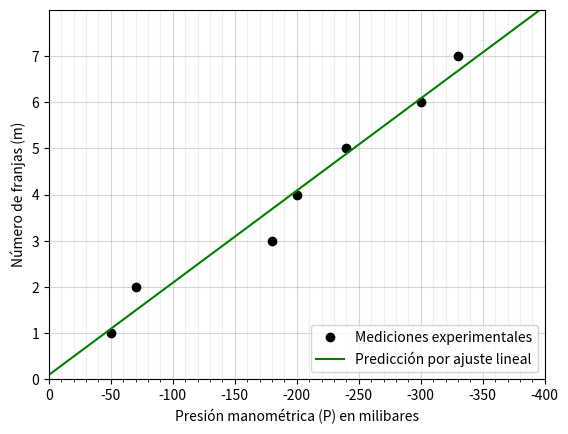

The script that saved this image:
import numpy as np
import matplotlib.pyplot as plt

#Datos:
x=[-50,-70,-180,-200,-240,-300,-330] #presión (P)
y=[1,2,3,4,5,6,7] #indice de refracción (n)

n = len(x)
x = np.array(x)
y = np.array(y)
sumx = sum(x)
sumy = sum(y)
sumx2 = sum(x*x)
sumy2 = sum(y*y)
sumxy = sum(x*y)
promx = sumx/n
promy = sumy/n
xint=np.array([0, -400])

m = (sumx*sumy - n*sumxy)/(sumx**2 - n*sumx2)
b = promy - m*promx
#b=0
m, b

xi=np.array([-0,-50,-70,-180,-200,-240,-300,-330,-400]) #P
yi=np.array([0,1,2,3,4,5,6,7]) #n

fig = plt.figure()
ax = fig.add_subplot(1, 1, 1)

# Major ticks every 20, minor ticks every 5
major_ticks = np.arange(0, 8, 1)
minor_ticks = np.arange(0, -400, -10)

#ax.set_xticks(major_ticks)
ax.set_xticks(minor_ticks, minor=True)
ax.set_yticks(major_ticks)
ax.set_yticks(minor_ticks, minor=True)

#ax.grid(which='both')

ax.grid(which='minor', alpha=0.2)
ax.grid(which='major', alpha=0.5)

plt.plot(x, y, 'o', label='Mediciones experimentales', color="black")
plt.plot(xi, m*xi + b, label='Predicción por ajuste lineal', color="green")
plt.xlabel('Presión manométrica (P) en milibares')
plt.ylabel('Número de franjas (m)')
#plt.title('Regresión lineal')
#plt.grid()
plt.legend(loc=4)

plt.xlim([0, -400])
plt.ylim([0, 8])
plt.show()

#Cálculo del el coeficiente de determinación (R2)
#Interpretación: Si R=1.0, entonces el modelo lineal predice con perfecta precisión. Si R=0.0, el ajuste lineal no predice con presición en absoluto.

sigmax = np.sqrt(sumx2/n - promx**2)
sigmay = np.sqrt(sumy2/n - promy**2)
sigmaxy = sumxy/n - promx*promy
R2 = (sigmaxy/(sigmax*sigmay))**2
R2